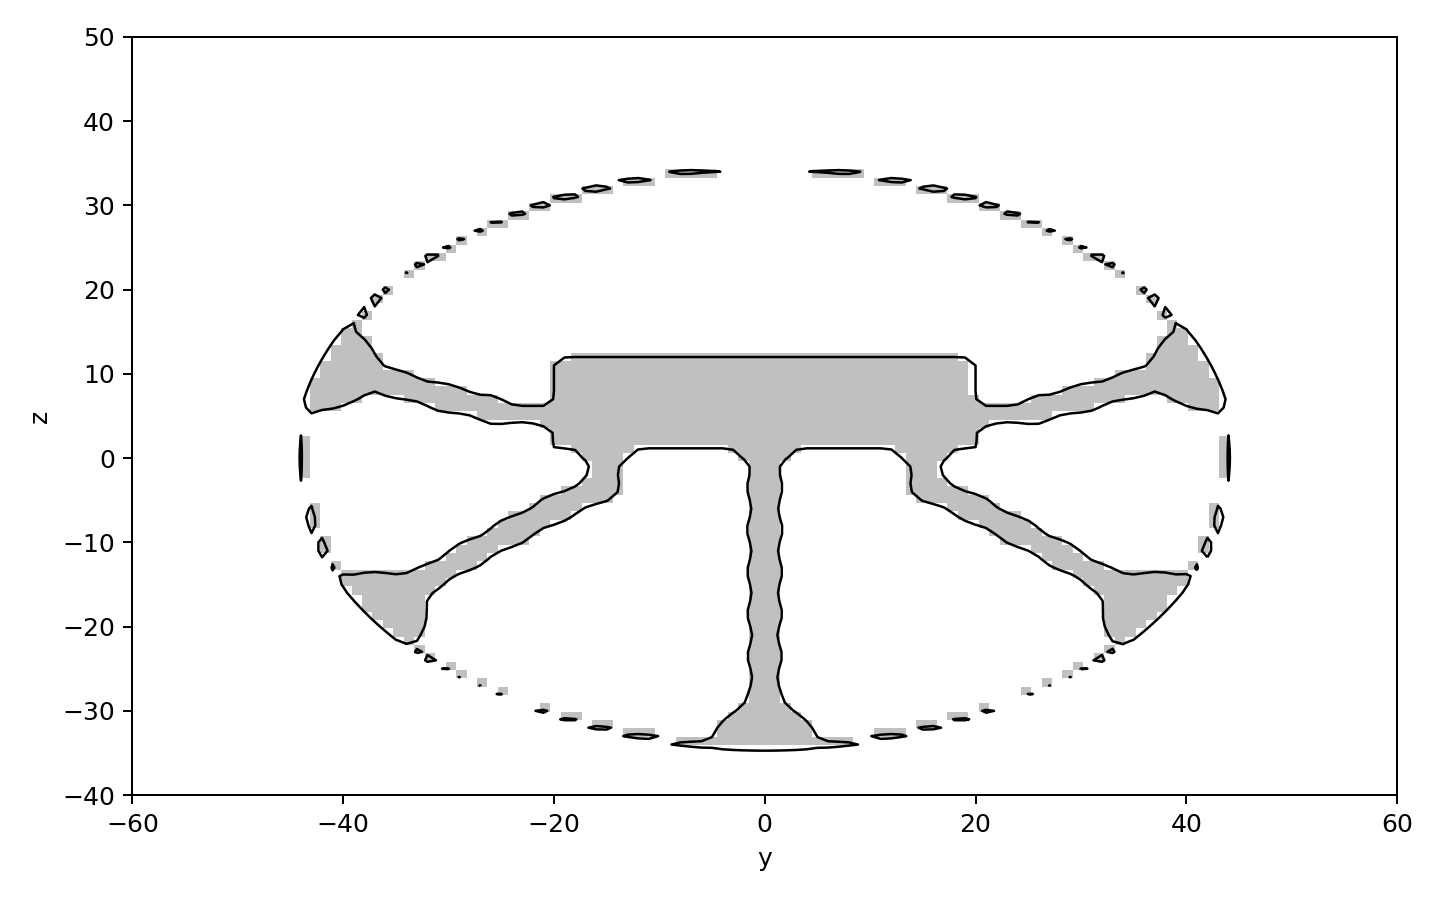

The data file committed next to this chart (first rows):
y, z, d
-60, -40, 26.74
-59, -40, 26.15
-58, -40, 25.57
-57, -40, 24.99
-56, -40, 24.41
-55, -40, 23.84
-54, -40, 23.27
-53, -40, 22.71
-52, -40, 22.16
-51, -40, 21.61
-50, -40, 21.06
-49, -40, 20.52
-48, -40, 19.99
-47, -40, 19.46
-46, -40, 18.94
-45, -40, 18.43
-44, -40, 17.92
-43, -40, 17.41
-42, -40, 16.92
-41, -40, 16.43
-40, -40, 15.95
-39, -40, 15.48
-38, -40, 15.01
-37, -40, 14.55
-36, -40, 14.1
-35, -40, 13.66
-34, -40, 13.23
-33, -40, 12.8
-32, -40, 12.39
-31, -40, 11.98
-30, -40, 11.58
-29, -40, 11.2
-28, -40, 10.82
-27, -40, 10.45
-26, -40, 10.1
-25, -40, 9.751
-24, -40, 9.417
-23, -40, 9.094
-22, -40, 8.781
-21, -40, 8.48
-20, -40, 8.194
-19, -40, 7.918
-18, -40, 7.655
-17, -40, 7.404
-16, -40, 7.165
-15, -40, 6.942
-14, -40, 6.732
-13, -40, 6.534
-12, -40, 6.35
-11, -40, 6.179
-10, -40, 6.024
-9, -40, 5.884
-8, -40, 5.757
-7, -40, 5.645
-6, -40, 5.546
-5, -40, 5.463
-4, -40, 5.396
-3, -40, 5.344
-2, -40, 5.306
-1, -40, 5.283
... 10,951 more rows
